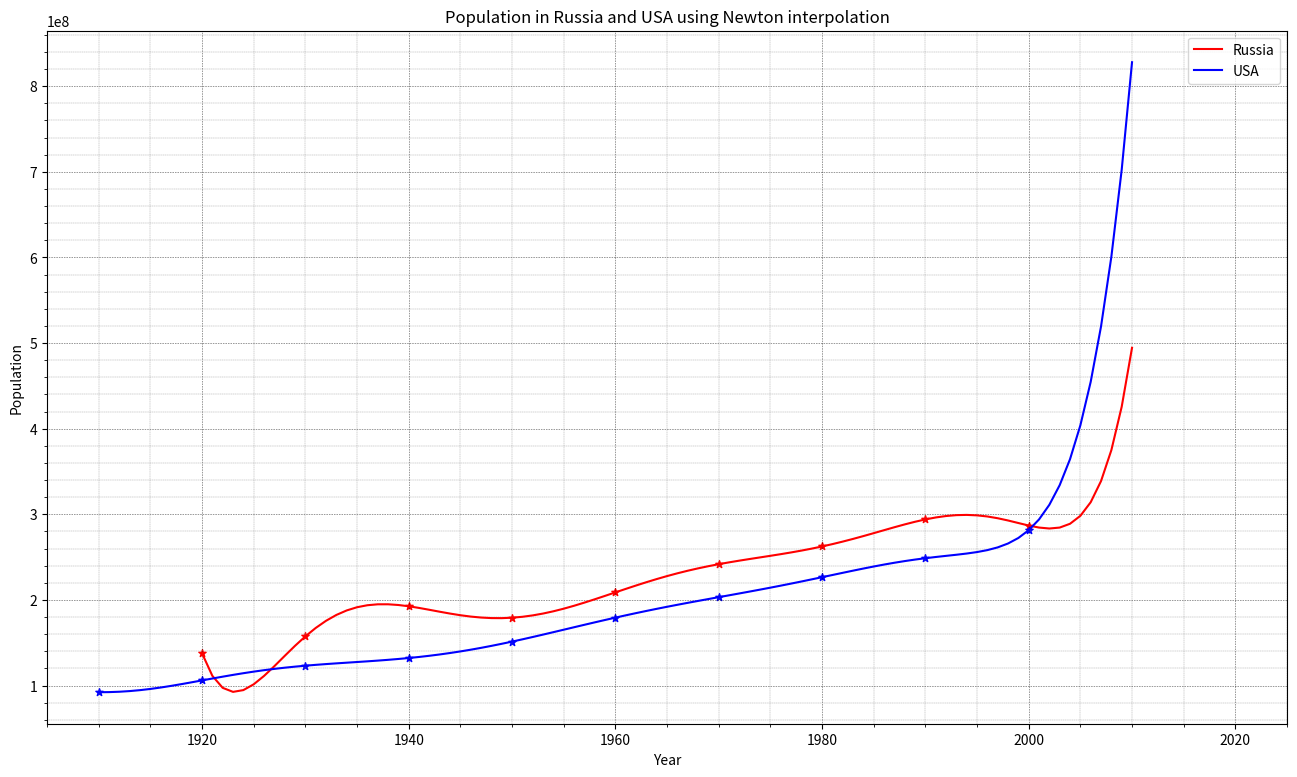

Here is the Python script that generated this plot: (Note: this script raises an exception after producing the figure.)
# ЧЕТВЕРТАЯ ЛАБА
#  сделать VI.9.32 + решить ее методом наименьших квадратов (целевую функцию для МНК выберете самостоятельно). 
# Для интереса, можете взять данные по годам для какой-нибудь другой страны из открытых источников по аналогии.

import numpy as np
import matplotlib.pyplot as plt

precision = 10**(-15)

years_USA = np.arange(1910, 2010, 10)
population_USA = np.array([92228496,
                        106021537,
                        123202624,
                        132164569,
                        151325798,
                        179323175,
                        203211926,
                        226545805, 
                        248709873,
                        281421906])

years_Russia = np.arange(1940, 2020, 10)
population_Russia = np.array([110098000, 
                              102067000, 
                              119045800, 
                              130079210, 
                              138126600, 
                              147665081, 
                              146890128,
                              142856536])

years_USSR = np.arange(1920, 2010, 10)
population_USSR = np.array([137727000,
                            157432000,
                            192598000,
                            179229000,
                            208808000,
                            241720000,
                            262436227,
                            294008571,
                            286877000,])

test_x = np.array([0.029, -0.08, -0.122, -0.185])
test_y = np.array([0.2, 0.25, 0.27, 0.3])

def diff_table(x_list: np.array, y_list: np.array):
    table_size = len(y_list)
    table = np.zeros([table_size, table_size])

    table[0] = y_list
    for i in range(1, table_size, 1):
        for j in range(0, table_size - i, 1):
            table[i][j] = (table[i - 1][j + 1] - table[i - 1][j]) / (x_list[j + i] - x_list[j])

    return table

def Newton_interpolation(x, x_list, y_list):
    b_list = np.zeros(len(y_list))
    diff = diff_table(x_list, y_list) 
    for i in range(0, len(y_list), 1):
        b_list[i] = diff[i][0]
    
    P = b_list[0]
    product = 1

    for i in range(1, len(b_list), 1):
        product *= (x - x_list[i - 1])
        P += b_list[i] * product

    return P

def prep_data(x_1_vals, y_1_vals, x_2_vals, y_2_vals, method):
    x_1 = np.arange(1920, 2011, 1)
    y_1 = np.array([])
    for x in x_1:
        y_1 = np.append(y_1, method(x, x_1_vals, y_1_vals))

    x_2 = np.arange(1910, 2011, 1)
    y_2 = np.array([])
    for x in x_2:
        y_2 = np.append(y_2, method(x, x_2_vals, y_2_vals))
    
    return x_1, y_1, x_2, y_2

def create_plot(x_1, y_1, x_2, y_2, method_name, file):
    plt.figure(figsize = (16, 9))
    plt.xlabel('Year')
    plt.xlim(1905, 2025)

    plt.ylabel('Population')
    plt.title('Population in Russia and USA' + ' using ' + method_name)

    plt.plot(x_1, y_1, color= "red")
    plt.plot(x_2, y_2, color= "blue")
    plt.grid(color = "black", linewidth = 0.45, linestyle = "dotted")
    plt.minorticks_on()
    plt.grid(which = "minor", color = "grey", linewidth = 0.25, linestyle = "dashed")

    plt.scatter(years_USSR, population_USSR, label= "+", color= "red", marker= "*", s=30) 
    plt.scatter(years_USA, population_USA, label= "*", color= "blue", marker= "*", s=30) 

    LegendList = 'Russia', 'USA'
    plt.legend(LegendList, loc="upper right", fontsize="10")

    plt.savefig(file, dpi=800)
    plt.clf()

def least_square_method(x, x_list, y_list):
    coef = get_coefficients(x_list, y_list)
    return coef[0] * x**2 + coef[1] * x + coef[2]

def least_square_matrix(x_list: np.array) -> np.array:
    return np.array([[sum_of_pows(x_list, 4), sum_of_pows(x_list, 3), sum_of_pows(x_list, 2)],
                     [sum_of_pows(x_list, 3), sum_of_pows(x_list, 2), sum_of_pows(x_list, 1)],
                     [sum_of_pows(x_list, 2), sum_of_pows(x_list, 1), sum_of_pows(x_list, 0)]])

def least_square_dependent(x_list: np.array, y_list: np.array):
    return np.array([np.sum(x_list**2 * y_list), np.sum(x_list * y_list), np.sum(y_list)])

def get_coefficients(x_list: np.array, y_list: np.array) -> np.array:
    A = least_square_matrix(x_list)
    b = least_square_dependent(x_list, y_list)
    return np.linalg.solve(A, b)

def sum_of_pows(x_list: np.array, pow: int):
    return np.sum(x_list ** pow)

def print_error(method, method_name):
    print('Russia population ' + method_name + f' error = {round(abs(291466400 - method(2010, years_USSR, population_USSR)) / (291466400) * 100, 3)} %')
    print('USA population ' + method_name + f' error    = {round(abs(308745538 - method(2010, years_USA, population_USA)) / (308745538) * 100, 3)} %')

def cubic_spline(x_list: np.array, y_list: np.array):
    a = y_list.copy()
    b = np.array(np.zeros(len(x_list) - 1))
    d = np.array(np.zeros(len(x_list) - 1))

    h = np.array([x_list[i + 1] - x_list[i] for i in range(0, len(x_list) - 1)])
    alpha = np.zeros(len(x_list) - 1)
    for i in range(1, len(x_list) - 1, 1):
        alpha[i] = 3 / h[i] * (a[i + 1] - a[i]) - 3 / h[i - 1] * (a[i] - a[i - 1])
    
    c = np.zeros(len(x_list))
    l = np.zeros(len(x_list))
    m = np.zeros(len(x_list))
    z = np.zeros(len(x_list))

    l[0] = 1
    m[0] = 0
    z[0] = 0

    for i in range(1, len(x_list) - 1):
        l[i] = 2 * (x_list[i + 1] - x_list[i - 1]) - h[i - 1] * m[i - 1]
        m[i] = h[i] / l[i]
        z[i] = (alpha[i] - h[i - 1] * z[i - 1]) / l[i]

    l[len(x_list) - 1] = 1
    z[len(x_list) - 1] = 0
    c[len(x_list) - 1] = 0

    for j in range(len(x_list) - 2, -1, -1):
        c[j] = z[j] - m[j] * c[j + 1]
        b[j] = (a[j + 1] - a[j]) / h[j] - (h[j] * (c[j + 1] + 2 * c[j])) / 3
        d[j] = (c[j + 1] - c[j]) / (3 * h[j])
    
    ret_set = np.array([[0 for x in range(5)] for y in range(len(x_list) - 1)])
    for i in range(0, len(x_list) - 1):
        ret_set[i][0] = a[i]
        ret_set[i][1] = b[i]
        ret_set[i][2] = c[i]
        ret_set[i][3] = d[i]
        ret_set[i][4] = x_list[i]

    return ret_set


def choose_spline(x, separations):
    if (x - separations[0]) < precision:
        return 0
    
    for i in range(0, len(separations) - 1, 1):
        if ((separations[i+1] - x) > precision and (x - separations[i] > precision)) or separations[i] == x:
            return i
        
    if (x - separations[-1]) > precision or separations[-1] == x:
        return len(separations) - 1

def spline_method(x, x_list: np.array, y_list: np.array):
    set = cubic_spline(x_list, y_list)
    sep = x_list[:-1]

    i = choose_spline(x, sep)
    S = set[i][0] + set[i][1] * (x - set[i][4]) + set[i][2] * (x - set[i][4])**2 + set[i][3] * (x - set[i][4])**3
    return S

def main():

    print_error(Newton_interpolation, 'Newton interpolation')
    print_error(least_square_method, 'least square method')
    print_error(spline_method, 'spline method')

    prep_x_1, prep_y_1, prep_x_2, prep_y_2 = prep_data(years_USSR, population_USSR, years_USA, population_USA, Newton_interpolation)
    create_plot(prep_x_1, prep_y_1, prep_x_2, prep_y_2, 'Newton interpolation', 'graphs/Newton_interpolation.jpg')
    
    prep_x_1, prep_y_1, prep_x_2, prep_y_2 = prep_data(years_USSR, population_USSR, years_USA, population_USA, least_square_method)
    create_plot(prep_x_1, prep_y_1, prep_x_2, prep_y_2, 'least square method', 'graphs/least_square_method.jpg')

    prep_x_1, prep_y_1, prep_x_2, prep_y_2 = prep_data(years_USSR, population_USSR, years_USA, population_USA, spline_method)
    create_plot(prep_x_1, prep_y_1, prep_x_2, prep_y_2, 'spline method', 'graphs/spline_method.jpg')

if __name__ == '__main__':
    main()